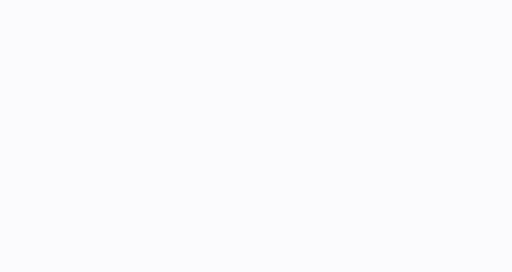
t = 0.00 s
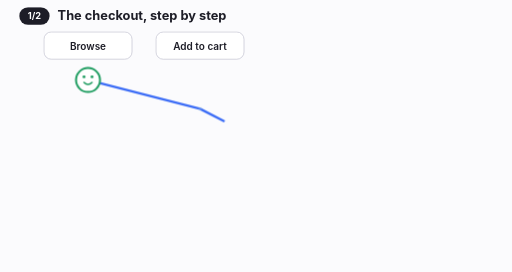
t = 1.66 s
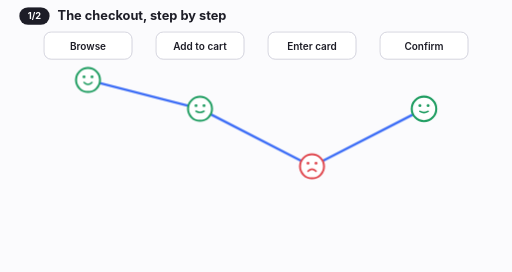
t = 3.29 s
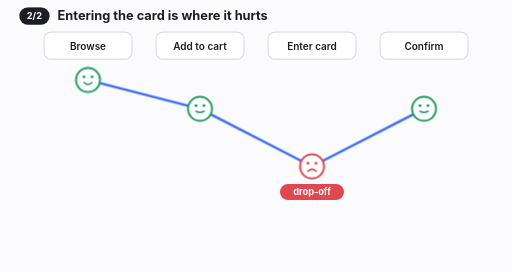
t = 4.73 s
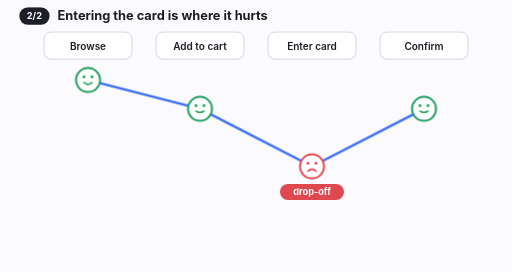
t = 5.86 s
t = 8.09 s: frame unchanged from t = 5.86 s, image omitted

The animated SVG that drew these frames (rendered in a browser with its animation timeline set to each time). Animation: 13 CSS @keyframes rules; one cycle of 10.00 s, repeats indefinitely.

<svg xmlns="http://www.w3.org/2000/svg" viewBox="0 0 640 340" width="640" height="340" role="img" aria-label="A checkout journey with a dip at the payment step"><style>text{font-family:Inter,system-ui,-apple-system,"Segoe UI",sans-serif}@keyframes p22journey-k1{0.000%{stroke-dashoffset:1;opacity:1}8.000%{stroke-dashoffset:1;opacity:1;animation-timing-function:cubic-bezier(.4,0,.2,1)}36.000%{stroke-dashoffset:0;opacity:1}92.000%{stroke-dashoffset:0;opacity:1}96.000%{stroke-dashoffset:0;opacity:0}100.000%{stroke-dashoffset:0;opacity:0}}.p22journey-k1{animation:p22journey-k1 10s linear infinite both;}@keyframes p22journey-k2{0.000%{opacity:0;transform:translateY(8px)}6.000%{opacity:0;transform:translateY(8px);animation-timing-function:cubic-bezier(.2,0,0,1)}9.500%{opacity:1;transform:translateY(0)}92.000%{opacity:1;transform:translateY(0);animation-timing-function:cubic-bezier(.4,0,1,1)}94.800%{opacity:0;transform:translateY(0)}100.000%{opacity:0;transform:translateY(0)}}.p22journey-k2{animation:p22journey-k2 10s linear infinite both;}@keyframes p22journey-k3{0.000%{opacity:0;transform:scale(0)}9.000%{opacity:0;transform:scale(0);animation-timing-function:cubic-bezier(.3,1.6,.6,1)}13.000%{opacity:1;transform:scale(1)}100.000%{opacity:1;transform:scale(1)}}.p22journey-k3{animation:p22journey-k3 10s linear infinite both;transform-box:view-box;transform-origin:110px 100px;}@keyframes p22journey-k4{0.000%{opacity:0;transform:translateY(8px)}13.500%{opacity:0;transform:translateY(8px);animation-timing-function:cubic-bezier(.2,0,0,1)}17.000%{opacity:1;transform:translateY(0)}92.000%{opacity:1;transform:translateY(0);animation-timing-function:cubic-bezier(.4,0,1,1)}94.800%{opacity:0;transform:translateY(0)}100.000%{opacity:0;transform:translateY(0)}}.p22journey-k4{animation:p22journey-k4 10s linear infinite both;}@keyframes p22journey-k5{0.000%{opacity:0;transform:scale(0)}16.500%{opacity:0;transform:scale(0);animation-timing-function:cubic-bezier(.3,1.6,.6,1)}20.500%{opacity:1;transform:scale(1)}100.000%{opacity:1;transform:scale(1)}}.p22journey-k5{animation:p22journey-k5 10s linear infinite both;transform-box:view-box;transform-origin:250px 136px;}@keyframes p22journey-k6{0.000%{opacity:0;transform:translateY(8px)}21.000%{opacity:0;transform:translateY(8px);animation-timing-function:cubic-bezier(.2,0,0,1)}24.500%{opacity:1;transform:translateY(0)}92.000%{opacity:1;transform:translateY(0);animation-timing-function:cubic-bezier(.4,0,1,1)}94.800%{opacity:0;transform:translateY(0)}100.000%{opacity:0;transform:translateY(0)}}.p22journey-k6{animation:p22journey-k6 10s linear infinite both;}@keyframes p22journey-k7{0.000%{opacity:0;transform:scale(0)}24.000%{opacity:0;transform:scale(0);animation-timing-function:cubic-bezier(.3,1.6,.6,1)}28.000%{opacity:1;transform:scale(1)}100.000%{opacity:1;transform:scale(1)}}.p22journey-k7{animation:p22journey-k7 10s linear infinite both;transform-box:view-box;transform-origin:390px 208px;}@keyframes p22journey-k8{0.000%{opacity:0;transform:translateY(8px)}28.500%{opacity:0;transform:translateY(8px);animation-timing-function:cubic-bezier(.2,0,0,1)}32.000%{opacity:1;transform:translateY(0)}92.000%{opacity:1;transform:translateY(0);animation-timing-function:cubic-bezier(.4,0,1,1)}94.800%{opacity:0;transform:translateY(0)}100.000%{opacity:0;transform:translateY(0)}}.p22journey-k8{animation:p22journey-k8 10s linear infinite both;}@keyframes p22journey-k9{0.000%{opacity:0;transform:scale(0)}31.500%{opacity:0;transform:scale(0);animation-timing-function:cubic-bezier(.3,1.6,.6,1)}35.500%{opacity:1;transform:scale(1)}100.000%{opacity:1;transform:scale(1)}}.p22journey-k9{animation:p22journey-k9 10s linear infinite both;transform-box:view-box;transform-origin:530px 136px;}@keyframes p22journey-k10{0.000%{opacity:0;transform:translateY(4px)}44.000%{opacity:0;transform:translateY(4px);animation-timing-function:cubic-bezier(.2,0,0,1)}47.500%{opacity:1;transform:translateY(0)}92.000%{opacity:1;transform:translateY(0);animation-timing-function:cubic-bezier(.4,0,1,1)}94.800%{opacity:0;transform:translateY(0)}100.000%{opacity:0;transform:translateY(0)}}.p22journey-k10{animation:p22journey-k10 10s linear infinite both;}@keyframes p22journey-k11{0.000%{opacity:0;transform:translateY(6px)}4.000%{opacity:0;transform:translateY(6px);animation-timing-function:cubic-bezier(.2,0,0,1)}7.500%{opacity:1;transform:translateY(0)}42.000%{opacity:1;transform:translateY(0);animation-timing-function:cubic-bezier(.4,0,1,1)}44.800%{opacity:0;transform:translateY(0)}100.000%{opacity:0;transform:translateY(0)}}.p22journey-k11{animation:p22journey-k11 10s linear infinite both;}@keyframes p22journey-k12{0.000%{opacity:0;transform:translateY(6px)}43.000%{opacity:0;transform:translateY(6px);animation-timing-function:cubic-bezier(.2,0,0,1)}46.500%{opacity:1;transform:translateY(0)}92.000%{opacity:1;transform:translateY(0);animation-timing-function:cubic-bezier(.4,0,1,1)}94.800%{opacity:0;transform:translateY(0)}100.000%{opacity:0;transform:translateY(0)}}.p22journey-k12{animation:p22journey-k12 10s linear infinite both;}@keyframes p22journey-k13{0.000%{opacity:0}5.000%{opacity:1}93.000%{opacity:1}100.000%{opacity:0}}.p22journey-k13{animation:p22journey-k13 10s linear infinite both;}</style><rect width="640" height="340" fill="#fbfbfd"/><g class="p22journey-k13"><path class="p22journey-k1" d="M110,100 L250,136 L390,208 L530,136" fill="none" stroke="#3b6cf6" stroke-width="3" stroke-linejoin="round" pathLength="1" stroke-dasharray="1 1"/><g class="p22journey-k2" opacity="0"><rect x="55" y="40" width="110" height="34" rx="9" fill="#fff" stroke="#c9c9d6"/><text x="110" y="62" text-anchor="middle" font-size="12.5" font-weight="600" fill="#1d1d27">Browse</text></g><g class="p22journey-k3"><circle cx="110" cy="100" r="15" fill="#fff" stroke="#1f9d61" stroke-width="2.5"/><circle cx="105" cy="96" r="1.8" fill="#1f9d61"/><circle cx="115" cy="96" r="1.8" fill="#1f9d61"/><path d="M-5,3 Q0,8 5,3" transform="translate(110 100)" stroke="#1f9d61" stroke-width="2" fill="none" stroke-linecap="round"/></g><g class="p22journey-k4" opacity="0"><rect x="195" y="40" width="110" height="34" rx="9" fill="#fff" stroke="#c9c9d6"/><text x="250" y="62" text-anchor="middle" font-size="12.5" font-weight="600" fill="#1d1d27">Add to cart</text></g><g class="p22journey-k5"><circle cx="250" cy="136" r="15" fill="#fff" stroke="#1f9d61" stroke-width="2.5"/><circle cx="245" cy="132" r="1.8" fill="#1f9d61"/><circle cx="255" cy="132" r="1.8" fill="#1f9d61"/><path d="M-5,3 Q0,6 5,3" transform="translate(250 136)" stroke="#1f9d61" stroke-width="2" fill="none" stroke-linecap="round"/></g><g class="p22journey-k6" opacity="0"><rect x="335" y="40" width="110" height="34" rx="9" fill="#fff" stroke="#c9c9d6"/><text x="390" y="62" text-anchor="middle" font-size="12.5" font-weight="600" fill="#1d1d27">Enter card</text></g><g class="p22journey-k7"><circle cx="390" cy="208" r="15" fill="#fff" stroke="#e0484f" stroke-width="2.5"/><circle cx="385" cy="204" r="1.8" fill="#e0484f"/><circle cx="395" cy="204" r="1.8" fill="#e0484f"/><path d="M-5,6 Q0,1 5,6" transform="translate(390 208)" stroke="#e0484f" stroke-width="2" fill="none" stroke-linecap="round"/></g><g class="p22journey-k8" opacity="0"><rect x="475" y="40" width="110" height="34" rx="9" fill="#fff" stroke="#c9c9d6"/><text x="530" y="62" text-anchor="middle" font-size="12.5" font-weight="600" fill="#1d1d27">Confirm</text></g><g class="p22journey-k9"><circle cx="530" cy="136" r="15" fill="#fff" stroke="#1f9d61" stroke-width="2.5"/><circle cx="525" cy="132" r="1.8" fill="#1f9d61"/><circle cx="535" cy="132" r="1.8" fill="#1f9d61"/><path d="M-5,3 Q0,6 5,3" transform="translate(530 136)" stroke="#1f9d61" stroke-width="2" fill="none" stroke-linecap="round"/></g><g class="p22journey-k10" opacity="0"><rect x="350" y="230" width="80" height="20" rx="10" fill="#e0484f"/><text x="390" y="244" text-anchor="middle" font-size="11.5" font-weight="700" fill="#fff">drop-off</text></g><g class="p22journey-k11" opacity="0"><rect x="24" y="9" width="38" height="22" rx="11" fill="#1d1d27"/><text x="43" y="24" text-anchor="middle" font-size="11.5" font-weight="700" fill="#fff">1/2</text><text x="72" y="25" font-size="16" font-weight="650" fill="#1d1d27">The checkout, step by step</text></g><g class="p22journey-k12" opacity="0"><rect x="24" y="9" width="38" height="22" rx="11" fill="#1d1d27"/><text x="43" y="24" text-anchor="middle" font-size="11.5" font-weight="700" fill="#fff">2/2</text><text x="72" y="25" font-size="16" font-weight="650" fill="#1d1d27">Entering the card is where it hurts</text></g></g></svg>
